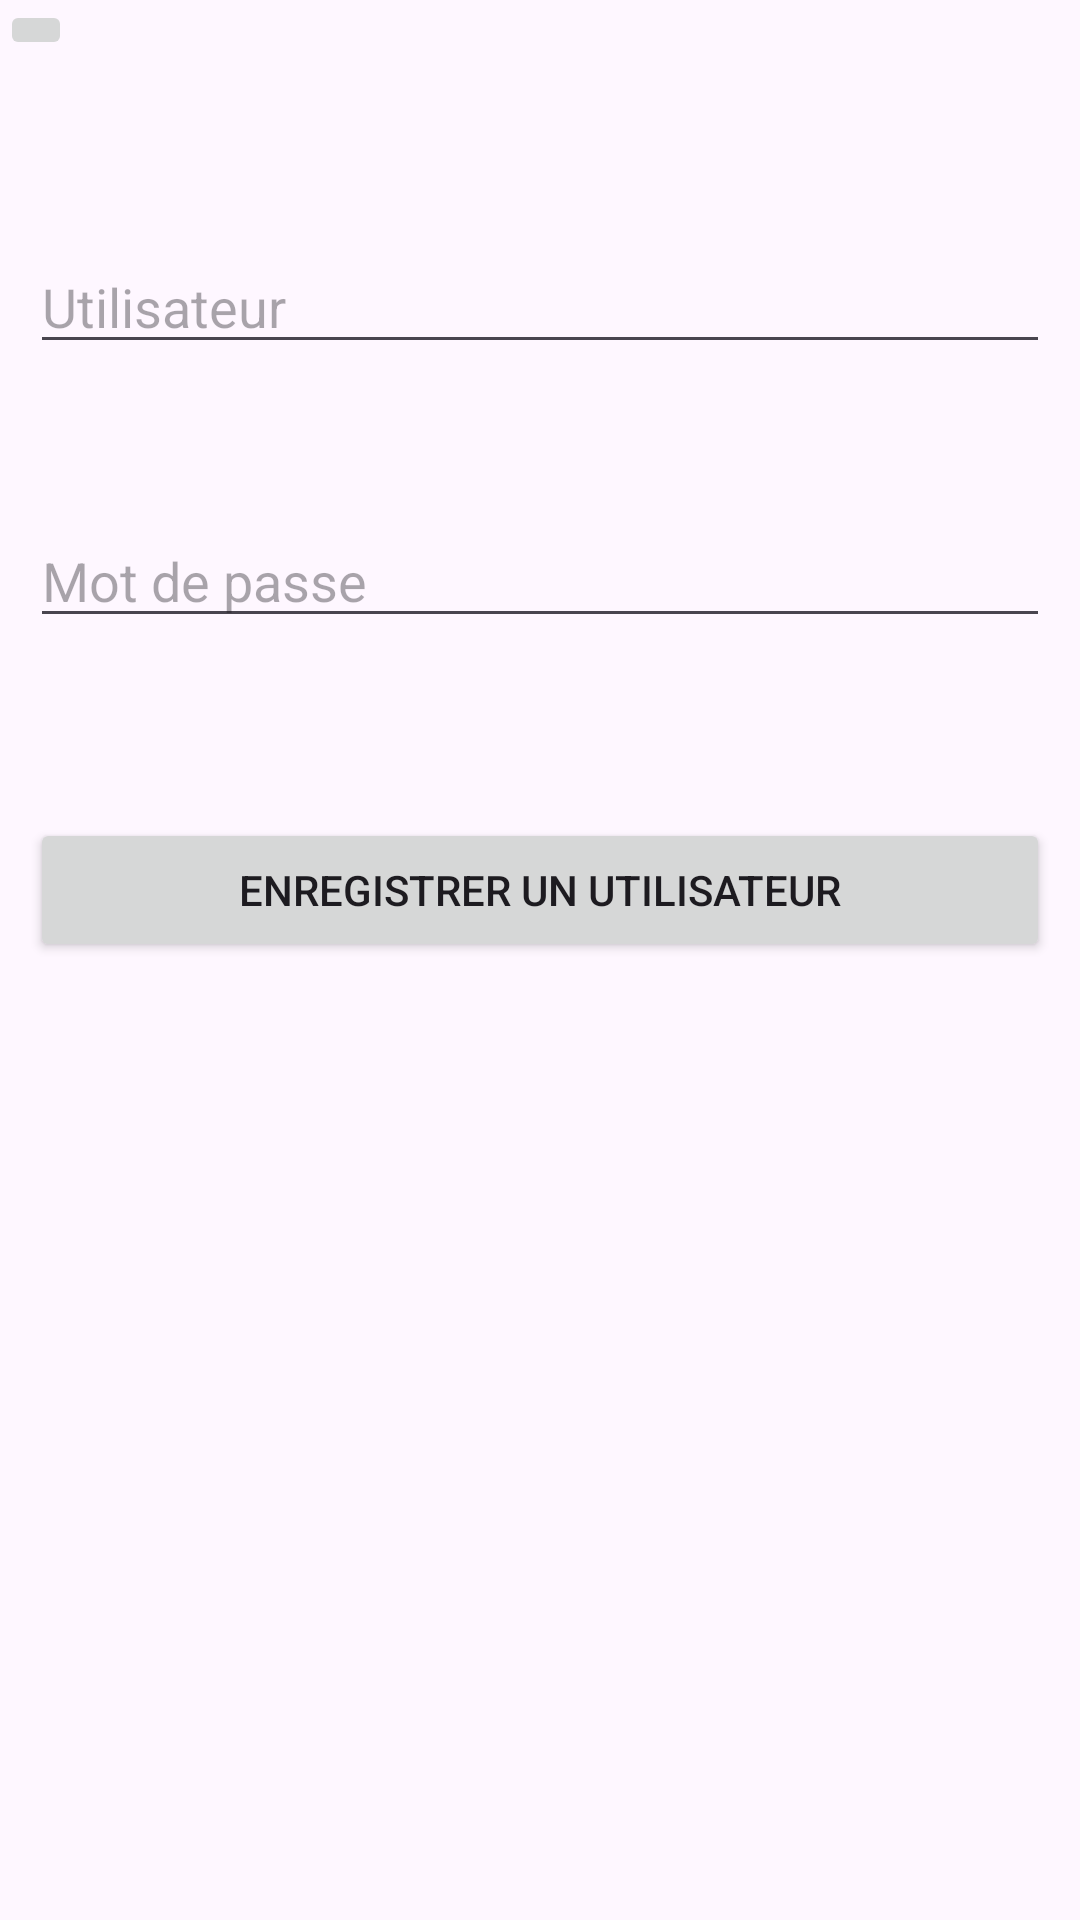

Write the Android layout XML for this screen, with the resource values it uses.
<!-- AndroidManifest.xml: application theme Theme.Projet_Final_Pendu -->
<!-- res/layout/activity_enregistrer_utilisateur_admin.xml -->
<?xml version="1.0" encoding="utf-8"?>
<androidx.constraintlayout.widget.ConstraintLayout xmlns:android="http://schemas.android.com/apk/res/android"
    xmlns:app="http://schemas.android.com/apk/res-auto"
    xmlns:tools="http://schemas.android.com/tools"
    android:layout_width="match_parent"
    android:layout_height="match_parent"
    tools:context=".EnregistrerUtilisateurAdminActivity">

    <ImageButton
        android:id="@+id/menu_back"
        android:layout_width="wrap_content"
        android:layout_height="wrap_content"
        android:src="@drawable/baseline_menu_open_24"
        app:layout_constraintStart_toStartOf="parent"
        app:layout_constraintTop_toTopOf="parent" />

    <EditText
        android:id="@+id/editTxtNomAdmUtilisateur"
        android:layout_width="0dp"
        android:layout_height="wrap_content"
        android:layout_marginStart="10dp"
        android:layout_marginTop="80dp"
        android:layout_marginEnd="10dp"
        android:ems="10"
        android:inputType="text"
        android:hint="@string/txtUtilisateurLogin"
        app:layout_constraintEnd_toEndOf="parent"
        app:layout_constraintStart_toStartOf="parent"
        app:layout_constraintTop_toTopOf="parent" />

    <EditText
        android:id="@+id/editTxtMotPasseAdmUtilisateur"
        android:layout_width="0dp"
        android:layout_height="wrap_content"
        android:layout_marginStart="10dp"
        android:layout_marginTop="50dp"
        android:layout_marginEnd="10dp"
        android:ems="10"
        android:inputType="text"
        android:hint="@string/txtMotPasseLogin"
        app:layout_constraintEnd_toEndOf="parent"
        app:layout_constraintStart_toStartOf="parent"
        app:layout_constraintTop_toBottomOf="@+id/editTxtNomAdmUtilisateur" />

    <Button
        android:id="@+id/btnEnregistrerAdmUtilisateur"
        android:layout_width="0dp"
        android:layout_height="wrap_content"
        android:layout_marginStart="10dp"
        android:layout_marginTop="60dp"
        android:layout_marginEnd="10dp"
        android:text="@string/btnEnregistrerAdmUtilisateur"
        app:layout_constraintEnd_toEndOf="parent"
        app:layout_constraintStart_toStartOf="parent"
        app:layout_constraintTop_toBottomOf="@+id/editTxtMotPasseAdmUtilisateur" />
</androidx.constraintlayout.widget.ConstraintLayout>
<!-- resources referenced by this layout -->
<resources>
  <string name="btnEnregistrerAdmUtilisateur">Enregistrer un utilisateur</string>
  <string name="txtMotPasseLogin">Mot de passe</string>
  <string name="txtUtilisateurLogin">Utilisateur</string>
  <style name="Theme.Projet_Final_Pendu" parent="Base.Theme.Projet_Final_Pendu" />
  <style name="Base.Theme.Projet_Final_Pendu" parent="Theme.Material3.DayNight.NoActionBar">
          <item name="colorPrimary">@color/colorPrimary</item>
          <item name="colorPrimaryDark">@color/colorPrimaryDark</item>
          <item name="colorAccent">@color/colorAccent</item>
  
      </style>
  <color name="colorPrimary">#1E88E5</color>
  <color name="colorPrimaryDark">#31DD0B</color>
  <color name="colorAccent">#AE15D8</color>
</resources>
